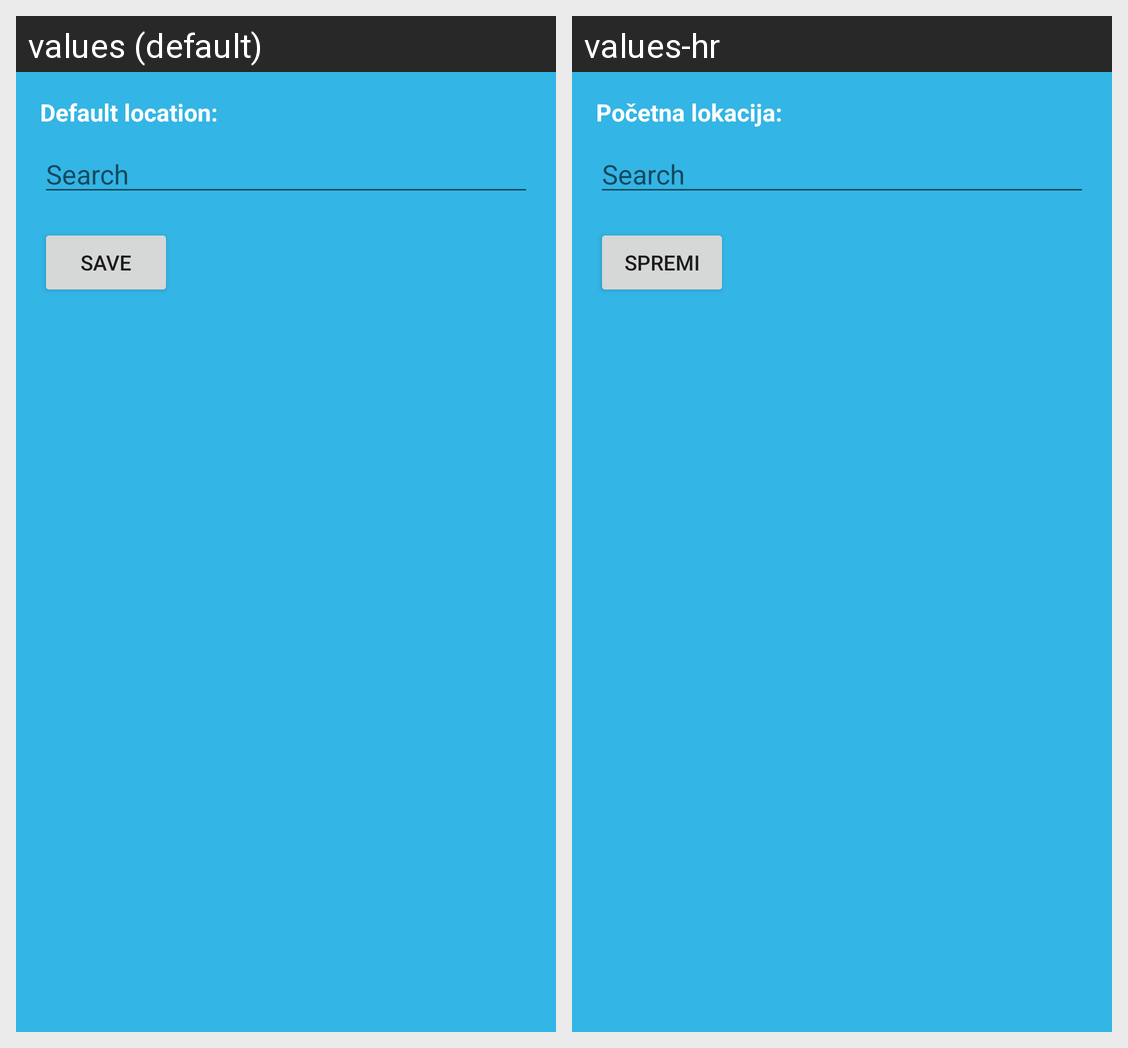

For this localized Android screen grid, give each drawn string resource with its value in every locale shown.
Android screen res/layout/activity_settings.xml rendered under 2 locales, left to right: values (default), values-hr. Device: Nexus 5 (rendered at 1080×1920; each locale shown at half size, 540×960, under a caption strip naming it); theme Theme.FirstAndroidApp.
Strings drawn on this screen, with the default value and each locale's value (text and hints the layout hard-codes, and strings that could not be matched under every locale, appear in the picture but are not listed):

default_location
  values: Default location:
  values-hr: Početna lokacija:

save
  values: Save
  values-hr: Spremi
